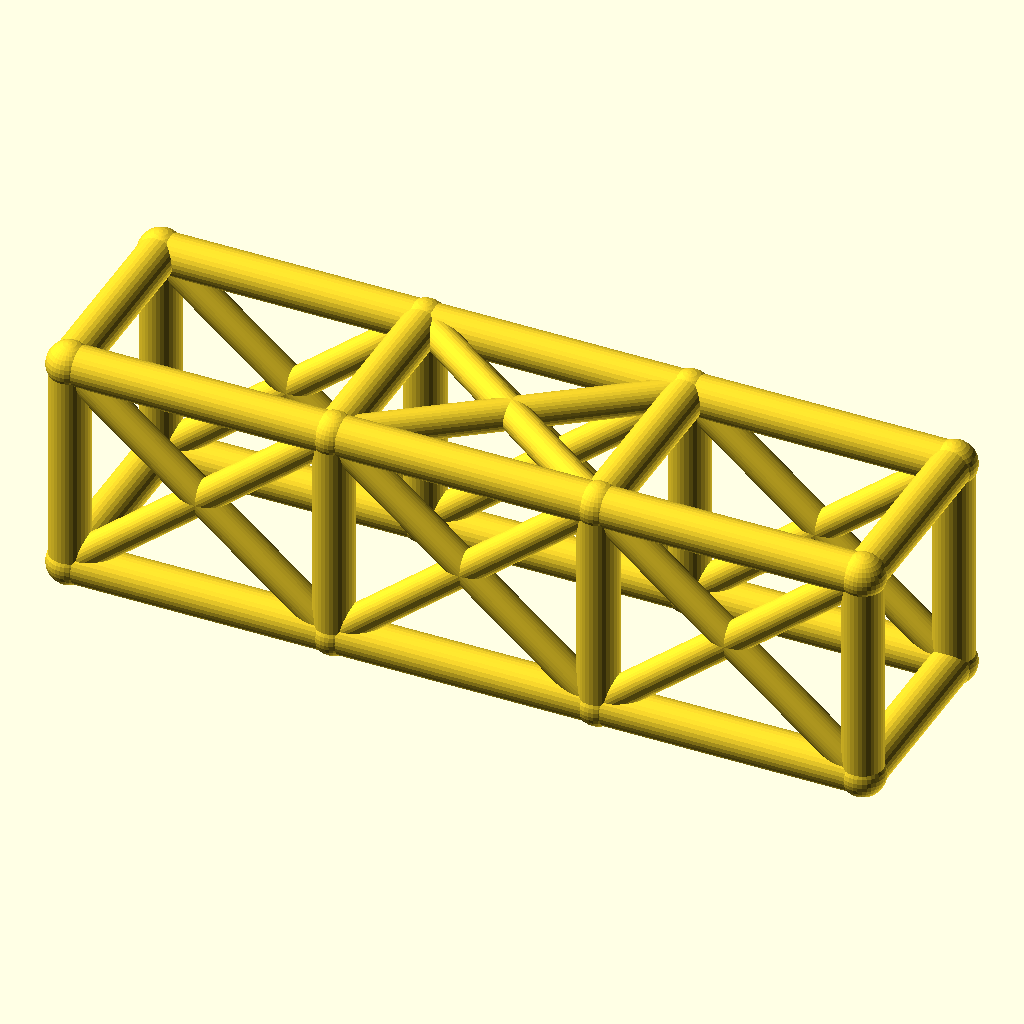
Cell 1: the model at its default parameters.
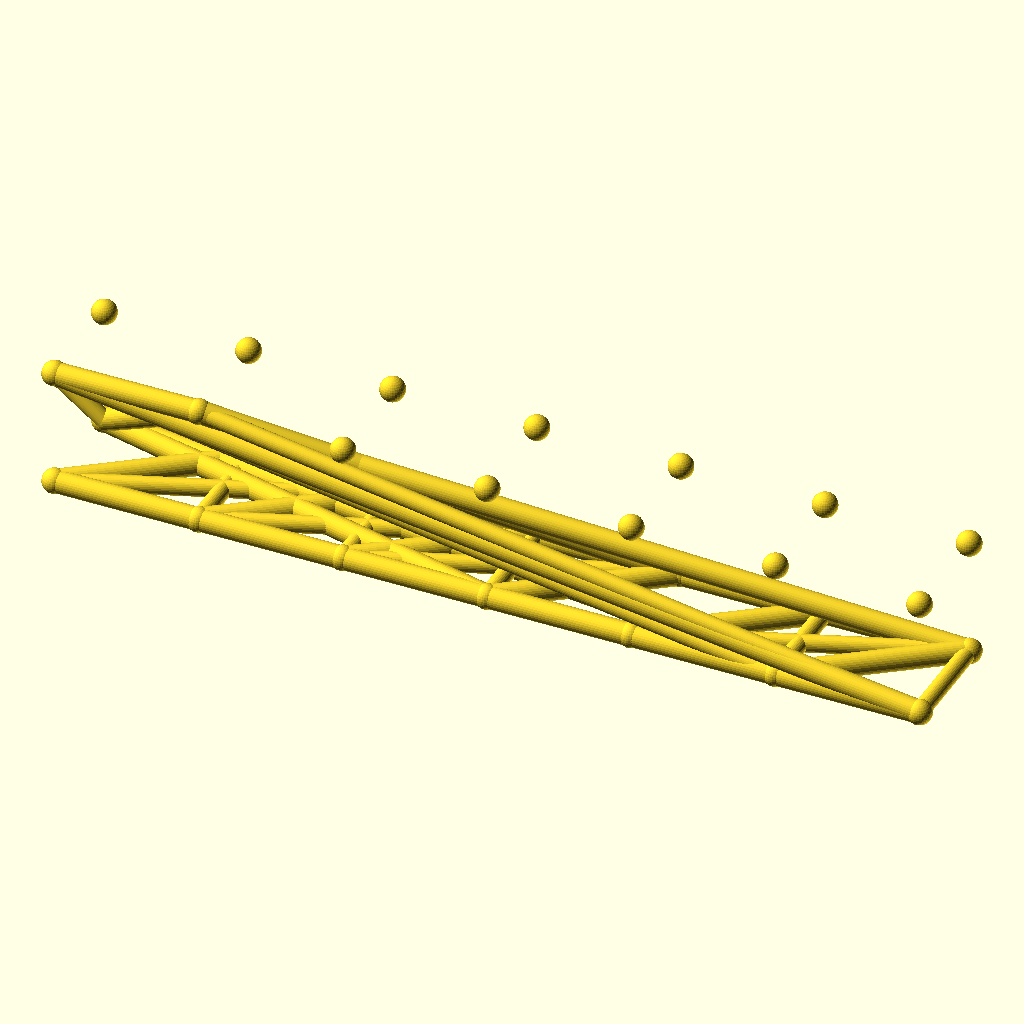
Cell 2: the same model with bays = 6.
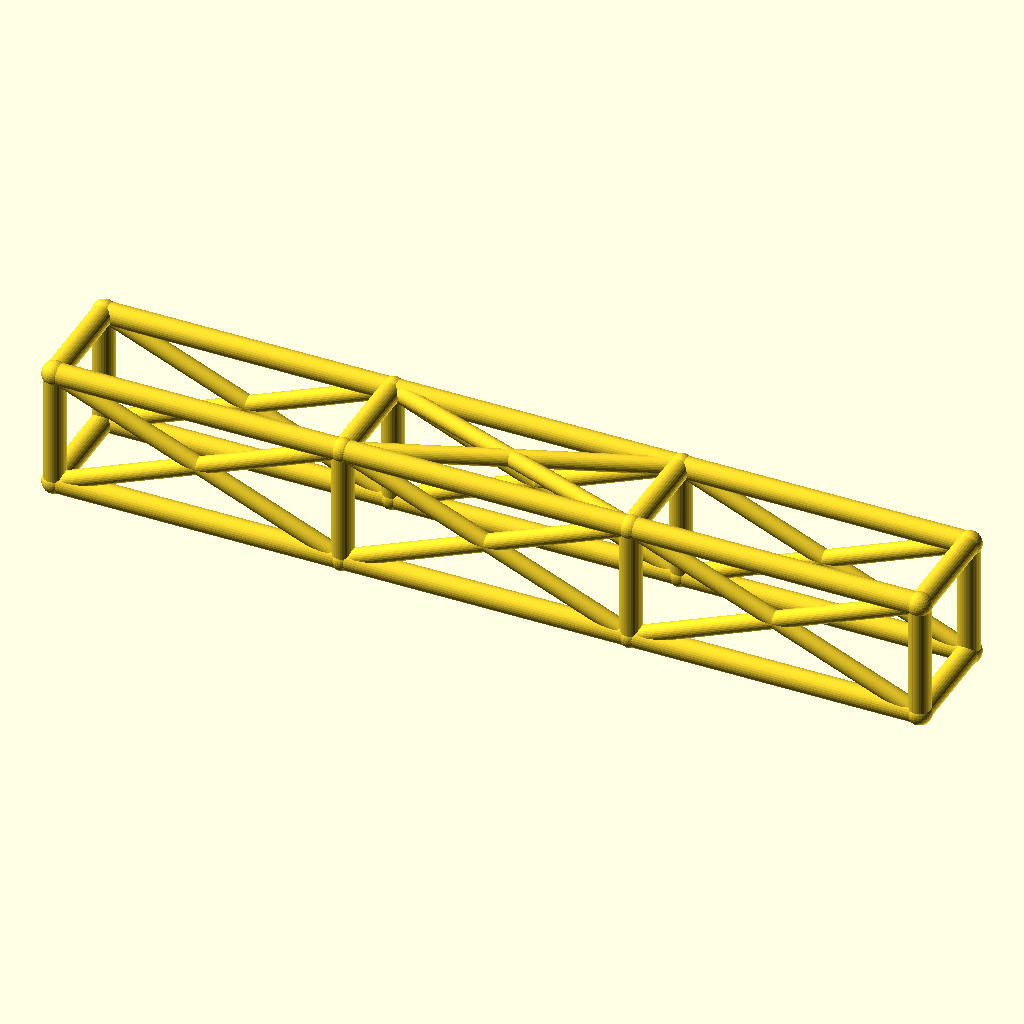
Cell 3 — bay_l set to 92, the other parameters unchanged.
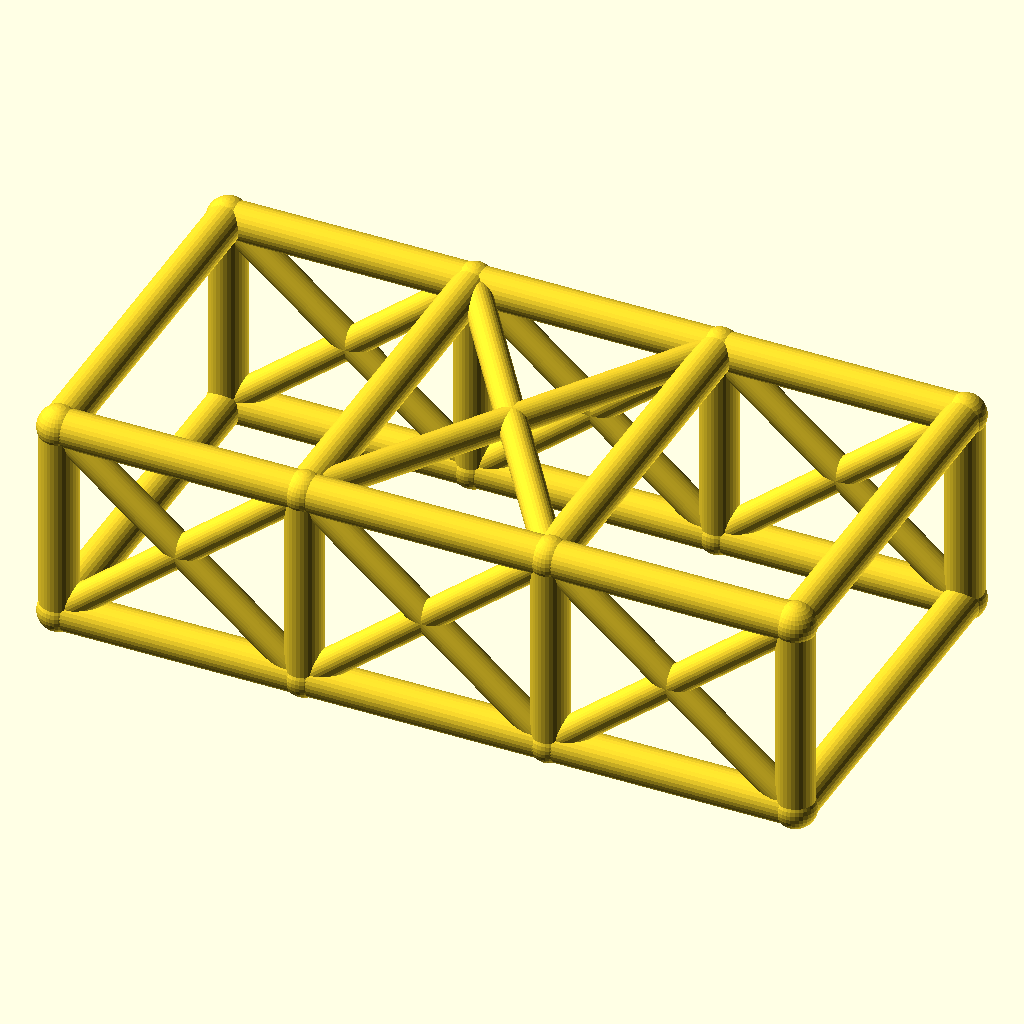
Cell 4: cage_w = 68 (everything else at default).
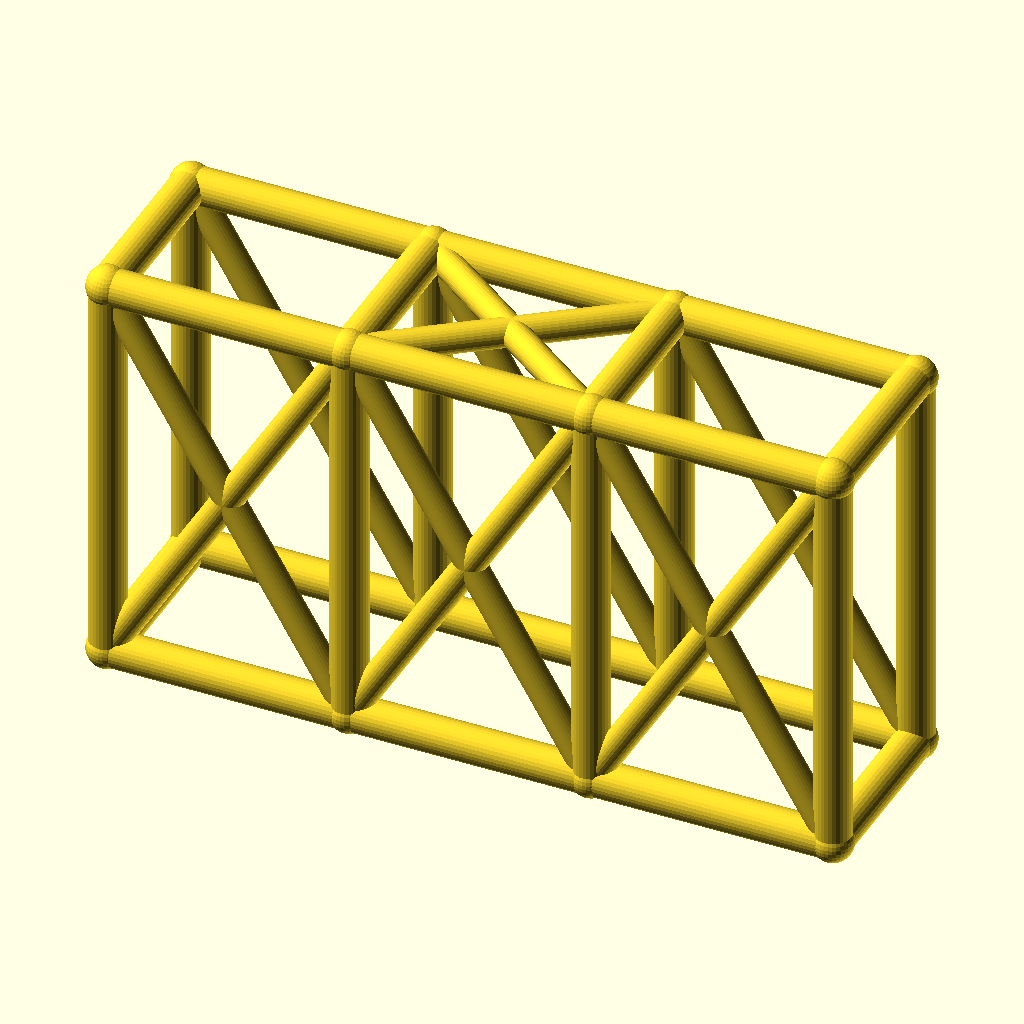
Cell 5: the same model with cage_h = 76.
All cells are drawn from the same view direction (rotation 55°, 0°, 25°, orthographic, colour scheme Cornfield), but the view is re-fitted for each cell, so position and scale can differ between cells as well as the parameter.
Source of the model, optional_data/data/wire2/rollcages/scene_0107.scad:
$fn = 32;

// ----------------------------------------------------------------------
// Roll cage: 3 bays x 2 sections, bays 46 mm, 34 x 38 mm section
// ----------------------------------------------------------------------

// --- parameters (mm) ---
bays = 3;                 // number of bays along X
sections = 2;             // levels of the cage
bay_l = 46;               // bay length, X
cage_w = 34;              // cage width, Y
cage_h = 38;              // cage height, Z
rail_r = 3.5;             // rail and hoop radius
diag_r = 2.7;             // diagonal brace radius
joint_r = 3.9;            // joint ball radius

bbox_x = bays * bay_l + 2 * joint_r;  // overall X, joints included
bbox_y = cage_w + 2 * joint_r;  // overall Y, joints included
bbox_z = cage_h + 2 * joint_r;  // overall Z, joints included
rail_d = 2 * rail_r;  // rail stock diameter
diag_d = 2 * diag_r;  // diagonal stock diameter
joint_d = 2 * joint_r;  // joint ball diameter
cage_l = bays * bay_l;  // overall cage length
nodes = [for (lvl = [0, 1], side = [0, 1], st = [0 : bays]) [st * bay_l, side * cage_w, lvl * cage_h]];

module member(a, b, r) {
  /* round stock from joint a to joint b, ends buried in the joint balls */
  d = b - a;
  length = norm(d);
  translate(a) rotate([0, acos(d[2] / length), atan2(d[1], d[0])])
    cylinder(h = length, r = r);
}

module joint(p, r) {
  /* ball at the joint centre, fatter than every member meeting there */
  translate(p) sphere(r = r);
}

/* members - each call is one graph edge */
member(nodes[0], nodes[1], rail_r);
member(nodes[1], nodes[2], rail_r);
member(nodes[2], nodes[3], rail_r);
member(nodes[4], nodes[5], rail_r);
member(nodes[5], nodes[6], rail_r);
member(nodes[6], nodes[7], rail_r);
member(nodes[8], nodes[9], rail_r);
member(nodes[9], nodes[10], rail_r);
member(nodes[10], nodes[11], rail_r);
member(nodes[12], nodes[13], rail_r);
member(nodes[13], nodes[14], rail_r);
member(nodes[14], nodes[15], rail_r);
member(nodes[0], nodes[8], rail_r);
member(nodes[1], nodes[9], rail_r);
member(nodes[2], nodes[10], rail_r);
member(nodes[3], nodes[11], rail_r);
member(nodes[4], nodes[12], rail_r);
member(nodes[5], nodes[13], rail_r);
member(nodes[6], nodes[14], rail_r);
member(nodes[7], nodes[15], rail_r);
member(nodes[8], nodes[12], rail_r);
member(nodes[9], nodes[13], rail_r);
member(nodes[10], nodes[14], rail_r);
member(nodes[11], nodes[15], rail_r);
member(nodes[0], nodes[4], rail_r);
member(nodes[3], nodes[7], rail_r);
member(nodes[0], nodes[9], diag_r);
member(nodes[8], nodes[1], diag_r);
member(nodes[1], nodes[10], diag_r);
member(nodes[9], nodes[2], diag_r);
member(nodes[2], nodes[11], diag_r);
member(nodes[10], nodes[3], diag_r);
member(nodes[4], nodes[13], diag_r);
member(nodes[12], nodes[5], diag_r);
member(nodes[5], nodes[14], diag_r);
member(nodes[13], nodes[6], diag_r);
member(nodes[6], nodes[15], diag_r);
member(nodes[14], nodes[7], diag_r);
member(nodes[9], nodes[14], diag_r);
member(nodes[13], nodes[10], diag_r);

/* joint balls */
for (p = nodes) joint(p, joint_r);
Parameter table extracted from the source (name, type, default, range or options):
bays: number, default 3
sections: number, default 2
bay_l: number, default 46
cage_w: number, default 34
cage_h: number, default 38
rail_r: number, default 3.5
diag_r: number, default 2.7
joint_r: number, default 3.9
